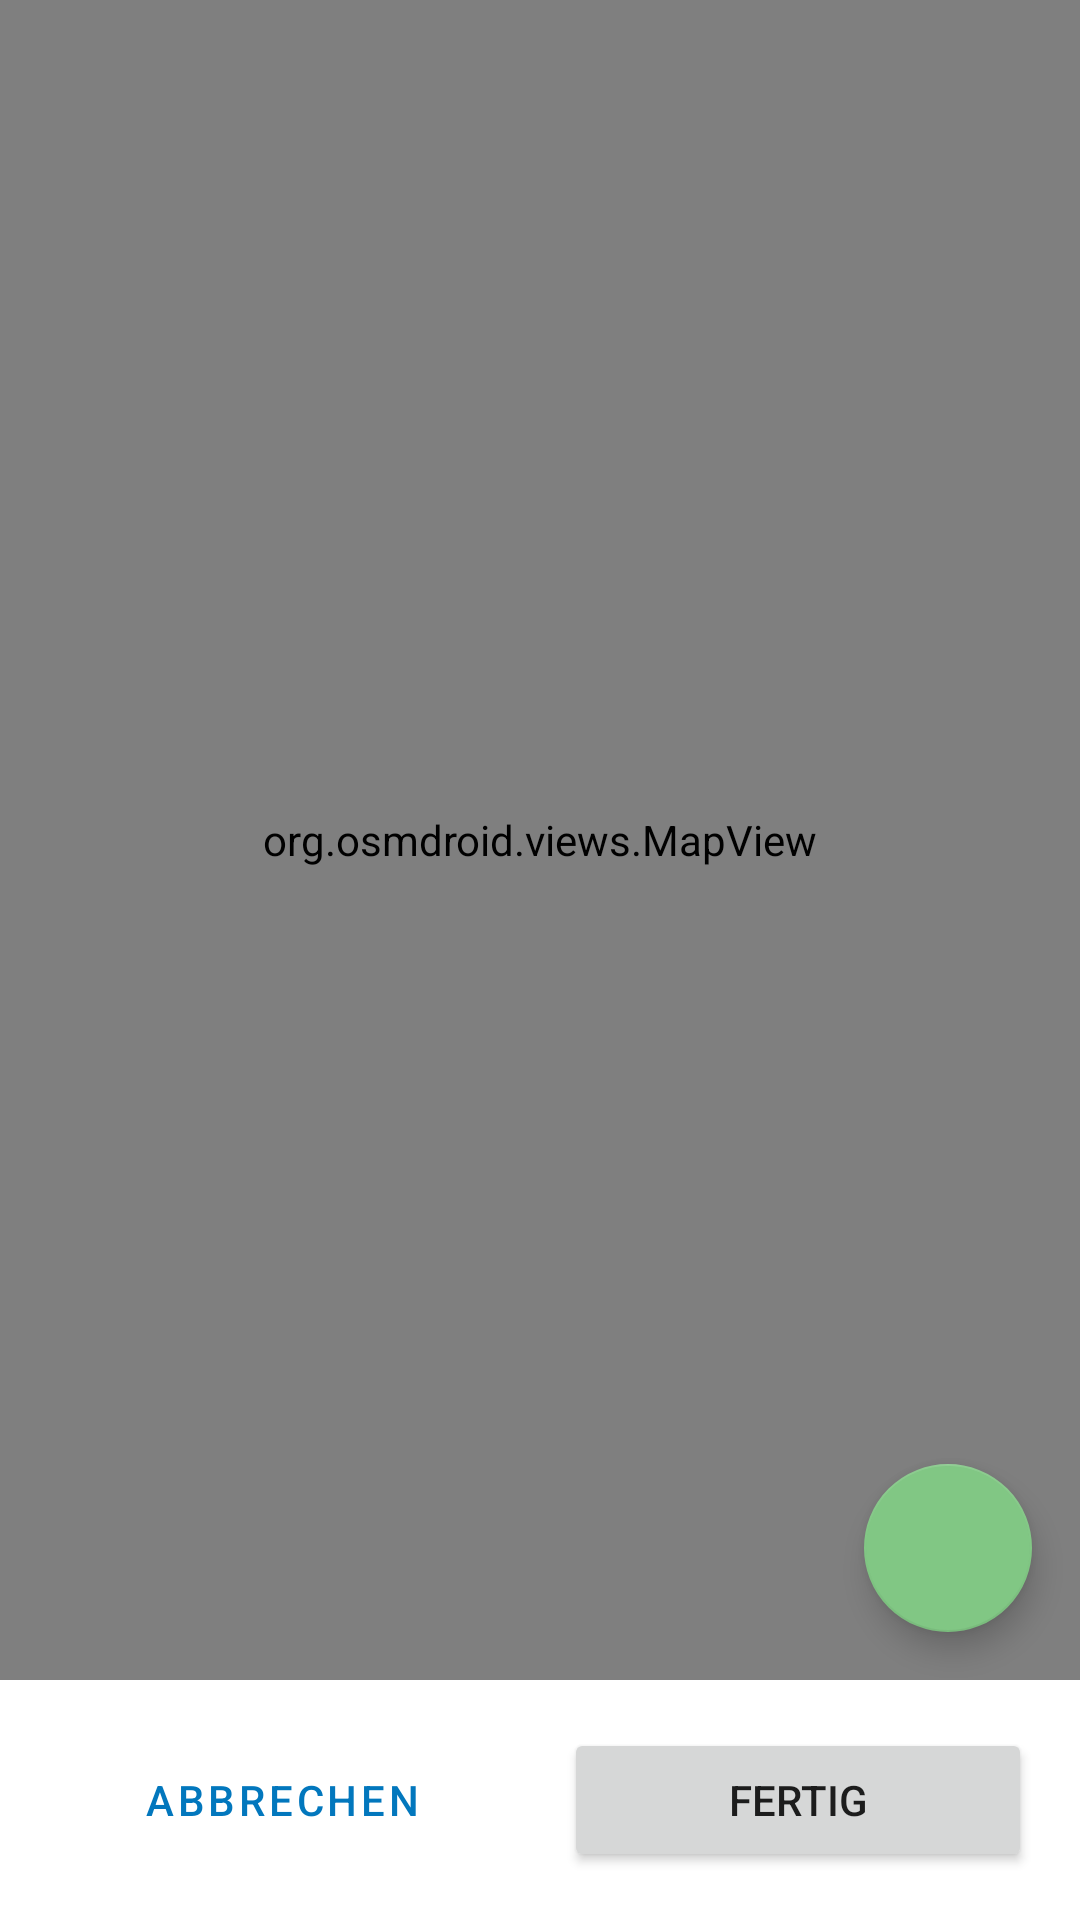

The Android layout XML behind this screen, and the referenced resources:
<!-- AndroidManifest.xml: application theme Theme.NavigationAid -->
<!-- res/layout/fragment_location_picker.xml -->
<?xml version="1.0" encoding="utf-8"?>
<FrameLayout xmlns:android="http://schemas.android.com/apk/res/android"
    xmlns:app="http://schemas.android.com/apk/res-auto"
    xmlns:tools="http://schemas.android.com/tools"
    android:layout_width="match_parent"
    android:layout_height="match_parent"
    tools:context=".LocationPickerFragment">

    <androidx.constraintlayout.widget.ConstraintLayout
        android:layout_width="match_parent"
        android:layout_height="match_parent">

        <androidx.constraintlayout.widget.ConstraintLayout
            android:id="@+id/constraint_map"
            android:layout_width="match_parent"
            android:layout_height="0dp"
            app:layout_constraintBottom_toTopOf="@id/list_confirmation_buttons"
            app:layout_constraintTop_toTopOf="parent">

            <org.osmdroid.views.MapView
                android:id="@+id/map"
                android:layout_width="match_parent"
                android:layout_height="match_parent" />

            <com.google.android.material.floatingactionbutton.FloatingActionButton
                android:id="@+id/fab_my_location"
                android:layout_width="wrap_content"
                android:layout_height="wrap_content"
                android:layout_margin="@dimen/margin"
                android:contentDescription="@string/content_desc_find_location"
                android:src="@drawable/ic_baseline_my_location_24"
                app:layout_constraintBottom_toBottomOf="@id/map"
                app:layout_constraintEnd_toEndOf="@id/map" />

            <androidx.constraintlayout.widget.Guideline
                android:id="@+id/guideline"
                android:layout_width="wrap_content"
                android:layout_height="wrap_content"
                android:orientation="horizontal"
                app:layout_constraintGuide_percent="0.5" />

            <ImageView
                android:layout_width="wrap_content"
                android:layout_height="wrap_content"
                android:importantForAccessibility="no"
                android:minWidth="50dp"
                android:minHeight="50dp"
                android:src="@drawable/ic_baseline_location_on_24"
                app:layout_constraintBottom_toBottomOf="@id/guideline"
                app:layout_constraintEnd_toEndOf="@id/map"
                app:layout_constraintStart_toStartOf="@id/map" />

        </androidx.constraintlayout.widget.ConstraintLayout>

        <LinearLayout
            android:id="@+id/list_confirmation_buttons"
            android:layout_width="match_parent"
            android:layout_height="wrap_content"
            android:layout_margin="@dimen/margin_between_elements"
            app:layout_constraintBottom_toBottomOf="parent"
            app:layout_constraintTop_toBottomOf="@id/constraint_map">

            <Button
                android:id="@+id/button_cancel"
                style="?attr/materialButtonOutlinedStyle"
                android:layout_width="0dp"
                android:layout_height="wrap_content"
                android:layout_margin="@dimen/margin_between_elements"
                android:layout_weight="1"
                android:text="@string/cancel" />

            <Button
                android:id="@+id/button_confirm"
                android:layout_width="0dp"
                android:layout_height="wrap_content"
                android:layout_margin="@dimen/margin_between_elements"
                android:layout_weight="1"
                android:text="@string/done" />

        </LinearLayout>

    </androidx.constraintlayout.widget.ConstraintLayout>
</FrameLayout>
<!-- resources referenced by this layout -->
<resources>
  <dimen name="margin">16dp</dimen>
  <dimen name="margin_between_elements">8dp</dimen>
  <string name="cancel">Abbrechen</string>
  <string name="content_desc_find_location">Standort finden</string>
  <string name="done">Fertig</string>
  <style name="Theme.NavigationAid" parent="Theme.MaterialComponents.DayNight.DarkActionBar">
          
          <item name="colorPrimary">@color/light_blue_800</item>
          <item name="colorPrimaryVariant">@color/light_blue_800_dark</item>
          <item name="colorOnPrimary">@color/white</item>
          
          <item name="colorSecondary">@color/green_300</item>
          <item name="colorSecondaryVariant">@color/green_300_dark</item>
          <item name="colorOnSecondary">@color/black</item>
          
          <item name="android:statusBarColor" tools:targetApi="l">?attr/colorPrimaryVariant</item>
          
      </style>
  <color name="light_blue_800">#FF0277BD</color>
  <color name="light_blue_800_dark">#FF004C8C</color>
  <color name="white">#FFFFFFFF</color>
  <color name="green_300">#FF81C784</color>
  <color name="green_300_dark">#FF519657</color>
  <color name="black">#FF000000</color>
</resources>
